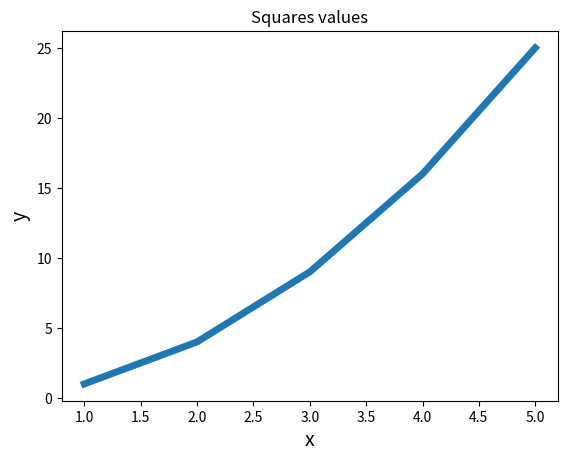

Here is the Python script that generated this plot:
import matplotlib.pyplot as plt


input_values = [1, 2, 3, 4, 5,]
squares = [1, 4, 9, 16, 25]
plt.plot(input_values, squares, linewidth=5)

# 设置图标标题, 并给坐标轴加上标签
plt.title("Squares values")
plt.xlabel("x", fontsize=14)
plt.ylabel("y", fontsize=14)

plt.show()